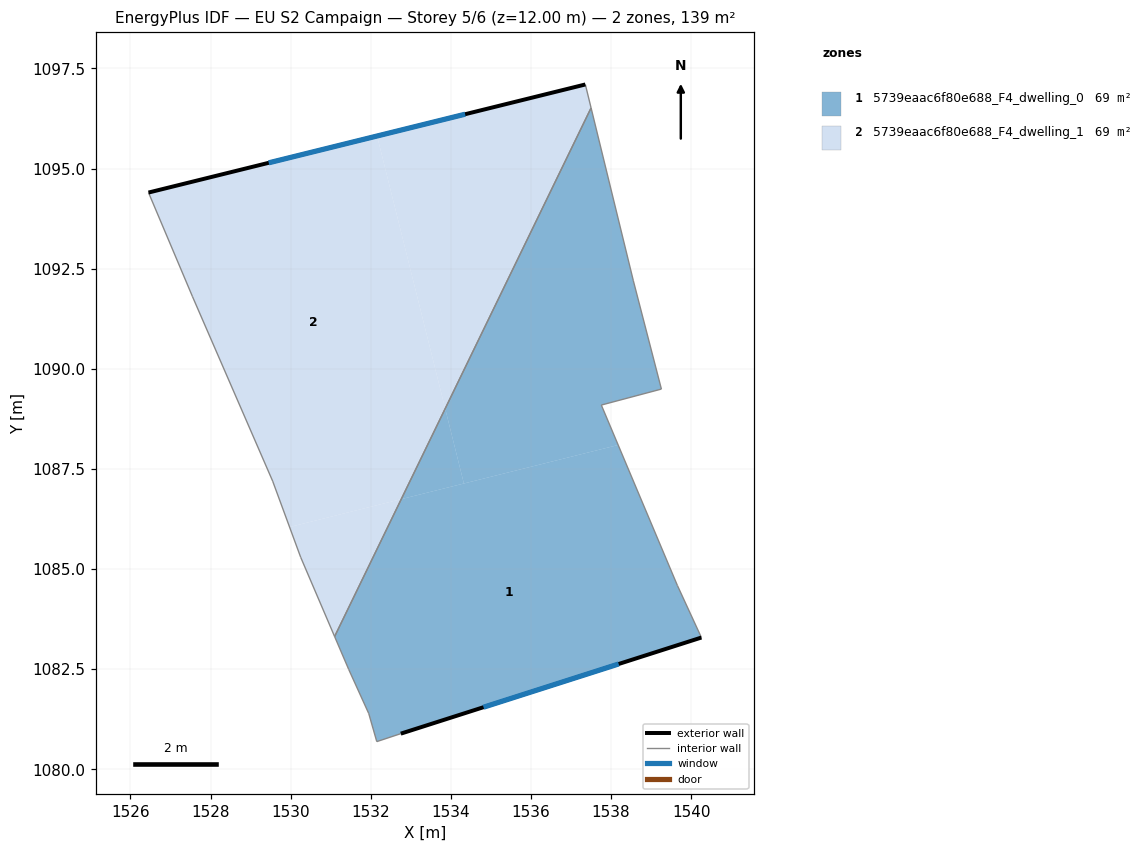
=== STOREY PLAN SPEC (per zone: floor XY polygon, exterior-wall plan segments, windows/doors) ===
zone 1: 5739eaac6f80e688_F4_dwelling_0  (69.3 m²)
  floor: (1538.18, 1088.10) (1539.66, 1084.59) (1540.26, 1083.29) (1532.75, 1080.89) (1532.15, 1080.69) (1531.95, 1081.39) (1531.45, 1082.49) (1531.10, 1083.31) (1532.76, 1086.74)
  floor: (1537.50, 1096.51) (1538.56, 1092.20) (1539.26, 1089.49) (1537.76, 1089.09) (1538.18, 1088.10) (1534.33, 1087.13) (1533.86, 1089.00)
  floor: (1533.86, 1089.00) (1534.33, 1087.13) (1532.76, 1086.74)
  exterior wall: (1532.75, 1080.89) – (1540.26, 1083.29)  [7.9 m]
    window: (1534.82, 1081.55) – (1538.19, 1082.63)  [4.8 m²]
  interior walls: 10
zone 2: 5739eaac6f80e688_F4_dwelling_1  (69.3 m²)
  floor: (1532.76, 1086.74) (1531.10, 1083.31) (1530.25, 1085.29) (1529.97, 1086.05)
  floor: (1537.36, 1097.10) (1537.50, 1096.51) (1533.86, 1089.00) (1532.16, 1095.81)
  floor: (1532.16, 1095.81) (1533.86, 1089.00) (1532.76, 1086.74) (1529.97, 1086.05) (1529.55, 1087.20) (1527.55, 1091.80) (1526.45, 1094.40)
  exterior wall: (1537.36, 1097.10) – (1526.45, 1094.40)  [11.2 m]
    window: (1534.36, 1096.36) – (1529.45, 1095.14)  [6.8 m²]
  interior walls: 6

=== DERIVED (storey summary) ===
Building: EU S2 Campaign
Storey: 5 of 6  (floor level z = 12.00 m)
Storey gross floor area: 138.6 m²
Zones on this storey: 2
  - 5739eaac6f80e688_F4_dwelling_0: floor 69.3 m²; exterior wall 7.9 m (23.6 m²); 1 window(s) 4.8 m²; WWR 20.2%
  - 5739eaac6f80e688_F4_dwelling_1: floor 69.3 m²; exterior wall 11.2 m (33.7 m²); 1 window(s) 6.8 m²; WWR 20.2%
Zone adjacency (shared interzone walls):
  - 5739eaac6f80e688_F4_dwelling_0 ↔ 5739eaac6f80e688_F4_dwelling_1